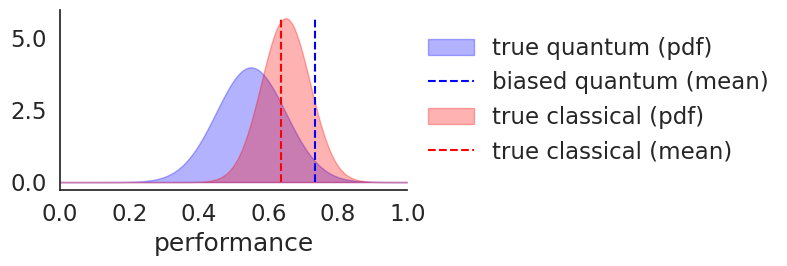

The script that saved this image:
# Copyright 2024 Xanadu Quantum Technologies Inc.

# Licensed under the Apache License, Version 2.0 (the "License");
# you may not use this file except in compliance with the License.
# You may obtain a copy of the License at

#     http://www.apache.org/licenses/LICENSE-2.0

# Unless required by applicable law or agreed to in writing, software
# distributed under the License is distributed on an "AS IS" BASIS,
# WITHOUT WARRANTIES OR CONDITIONS OF ANY KIND, either express or implied.
# See the License for the specific language governing permissions and
# limitations under the License.

"""
Script to reproduce Fig. 3 in the plots, showing the effect of a positivity bias in a
small thought experiment simulation.
"""
import numpy as np
import matplotlib.pyplot as plt
import os

os.makedirs("figures", exist_ok=True)
from scipy.stats import norm
import seaborn as sns

sns.set(rc={"figure.figsize": (8, 3)})
sns.set(font_scale=1.5)
sns.set_style("white")

mean_quantum = 0.55
scale_quantum = 0.1
mean_class = 0.65
scale_class = 0.07

# conduct simulation
stats_bias = []
for researcher in range(100):
    experiment = []
    # sample a model performance from the classical model distribution
    classical_performance = np.random.normal(loc=mean_class, scale=scale_class)
    # sample 20 model performances from the quantum model distribution
    for design in range(20):
        quantum_performance = np.random.normal(loc=mean_quantum, scale=scale_quantum)
        experiment.append((quantum_performance, classical_performance))
    # select the experiment with the largest advantage of the quantum model
    experiment.sort(key=lambda res: res[1] - res[0])
    stats_bias.append(experiment[0])


# plot the results
x_axis = np.arange(0, 1, 0.001)
mx = max(
    np.max(norm.pdf(x_axis, mean_quantum, scale_quantum)),
    np.max(norm.pdf(x_axis, mean_class, scale_class)),
)

plt.fill_between(
    x_axis,
    norm.pdf(x_axis, mean_quantum, scale_quantum),
    color="blue",
    alpha=0.3,
    label="true quantum (pdf)",
)
bias_quantum = np.mean([s[0] for s in stats_bias])
plt.plot(
    [bias_quantum, bias_quantum],
    [0, mx],
    color="blue",
    linestyle="--",
    label="biased quantum (mean)",
)

plt.fill_between(
    x_axis,
    norm.pdf(x_axis, mean_class, scale_class),
    color="red",
    alpha=0.3,
    label="true classical (pdf)",
)
bias_class = np.mean([s[1] for s in stats_bias])
plt.plot(
    [bias_class, bias_class],
    [0, mx],
    color="red",
    linestyle="--",
    label="true classical (mean)",
)
sns.despine()

plt.ylabel("")
plt.xlabel("performance")
plt.xlim((0, 1))
plt.legend(loc="center left", bbox_to_anchor=(1, 0.5), frameon=False)
plt.tight_layout()
plt.savefig("figures/positivity-bias.png")
plt.show()
